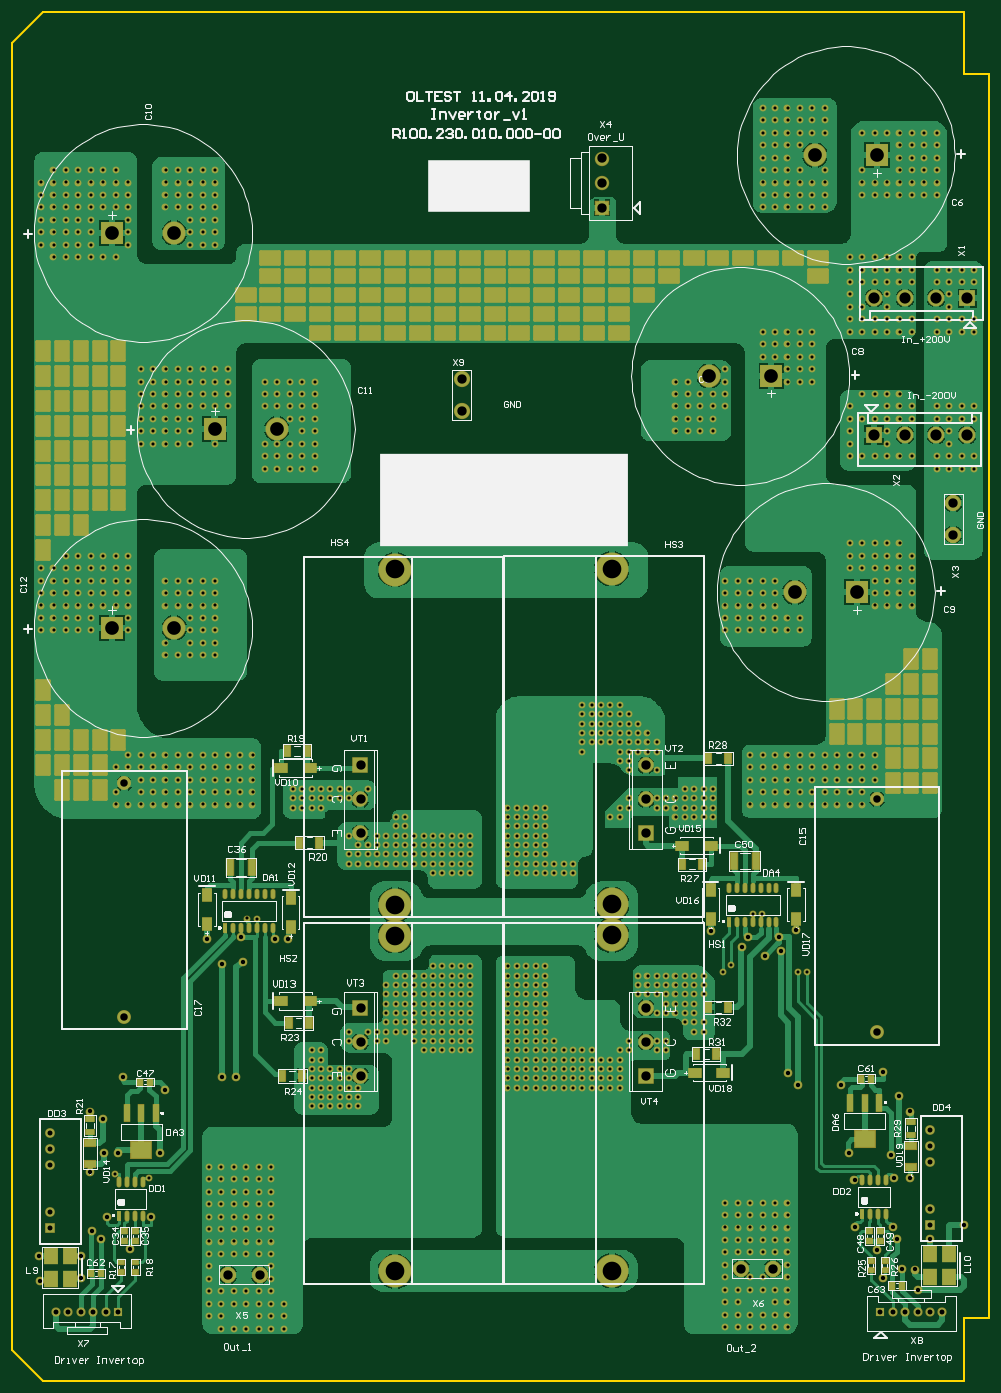
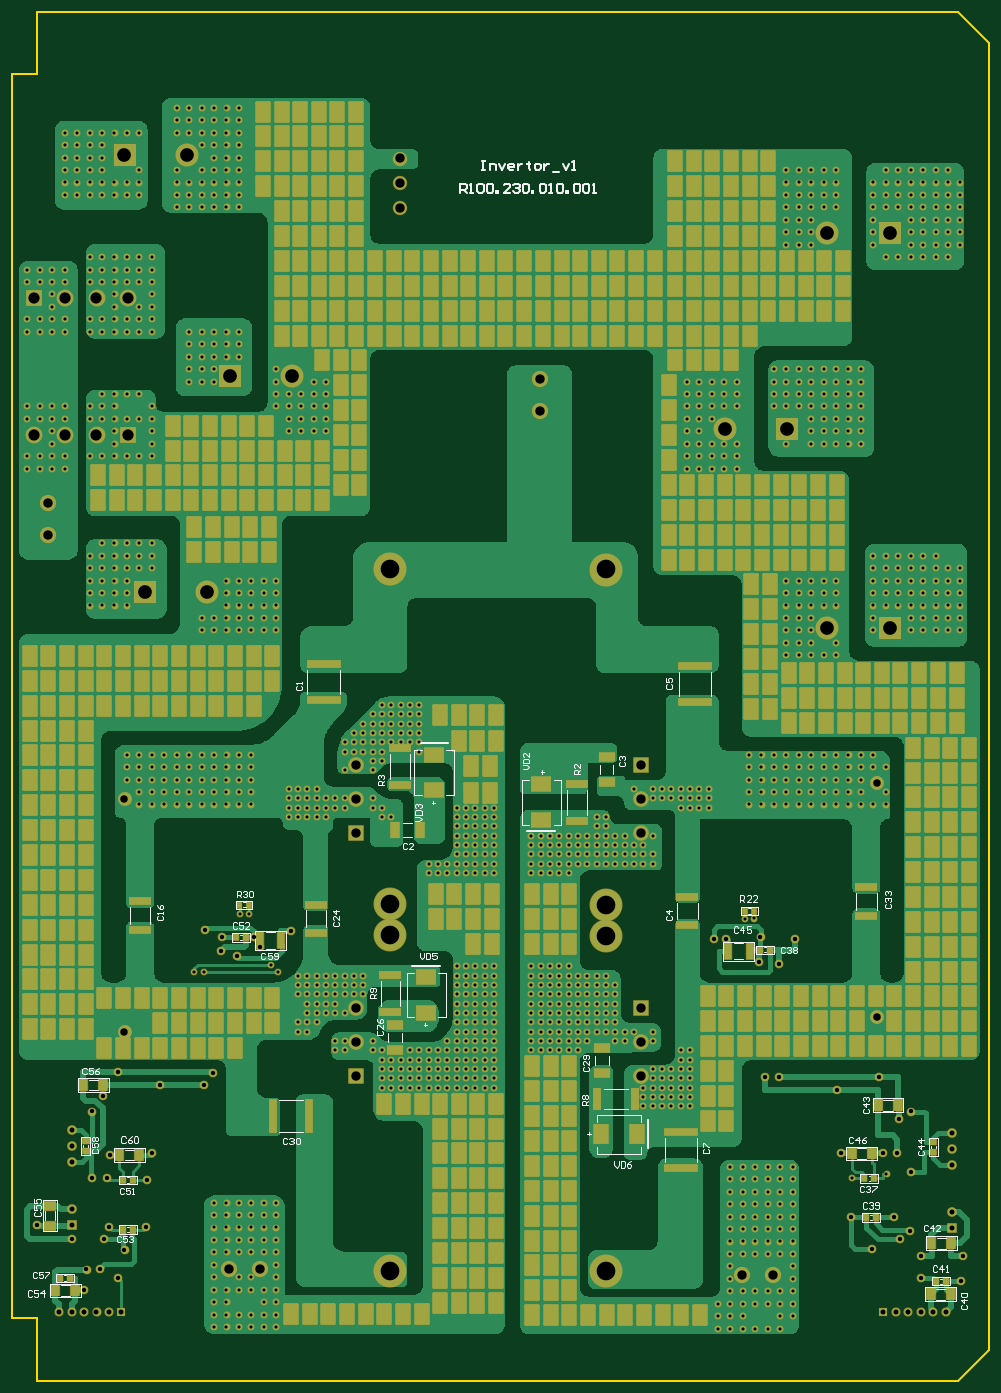
Circuit board: 8 layer files. Board 157.0 x 220.0 mm.
- drill: cam.drl (12334 bytes)
- bottom_copper: r100.230.010.000-00_invertor.gbl (57094 bytes)
- bottom_silk: r100.230.010.000-00_invertor.gbo (19106 bytes)
- bottom_mask: r100.230.010.000-00_invertor.gbs (28281 bytes)
- outline: r100.230.010.000-00_invertor.gm1 (358 bytes)
- top_copper: r100.230.010.000-00_invertor.gtl (70601 bytes)
- top_silk: r100.230.010.000-00_invertor.gto (58845 bytes)
- top_mask: r100.230.010.000-00_invertor.gts (23462 bytes)

=== drill: cam.drl (12334 bytes, source omitted) ===
=== bottom_copper: r100.230.010.000-00_invertor.gbl (57094 bytes, source omitted) ===
=== bottom_silk: r100.230.010.000-00_invertor.gbo (19106 bytes, source omitted) ===
=== bottom_mask: r100.230.010.000-00_invertor.gbs (28281 bytes, source omitted) ===
=== outline: r100.230.010.000-00_invertor.gm1 ===
%FSTAX23Y23*%
%MOIN*%
%SFA1B1*%

%IPPOS*%
%ADD62C,0.010000*%
%LNr100.230.010.000-00_invertor-1*%
%LPD*%
G54D62*
X06023Y08267D02*
X06181D01*
X00196Y0D02*
X06023D01*
X00196Y08661D02*
X06023D01*
X06181Y00393D02*
Y08267D01*
X0Y00196D02*
Y08464D01*
X06023Y08267D02*
Y08661D01*
Y0D02*
Y00393D01*
X06181*
X0Y00196D02*
X00196Y0D01*
X0Y08464D02*
X00196Y08661D01*
M02*
=== top_copper: r100.230.010.000-00_invertor.gtl (70601 bytes, source omitted) ===
=== top_silk: r100.230.010.000-00_invertor.gto (58845 bytes, source omitted) ===
=== top_mask: r100.230.010.000-00_invertor.gts (23462 bytes, source omitted) ===
